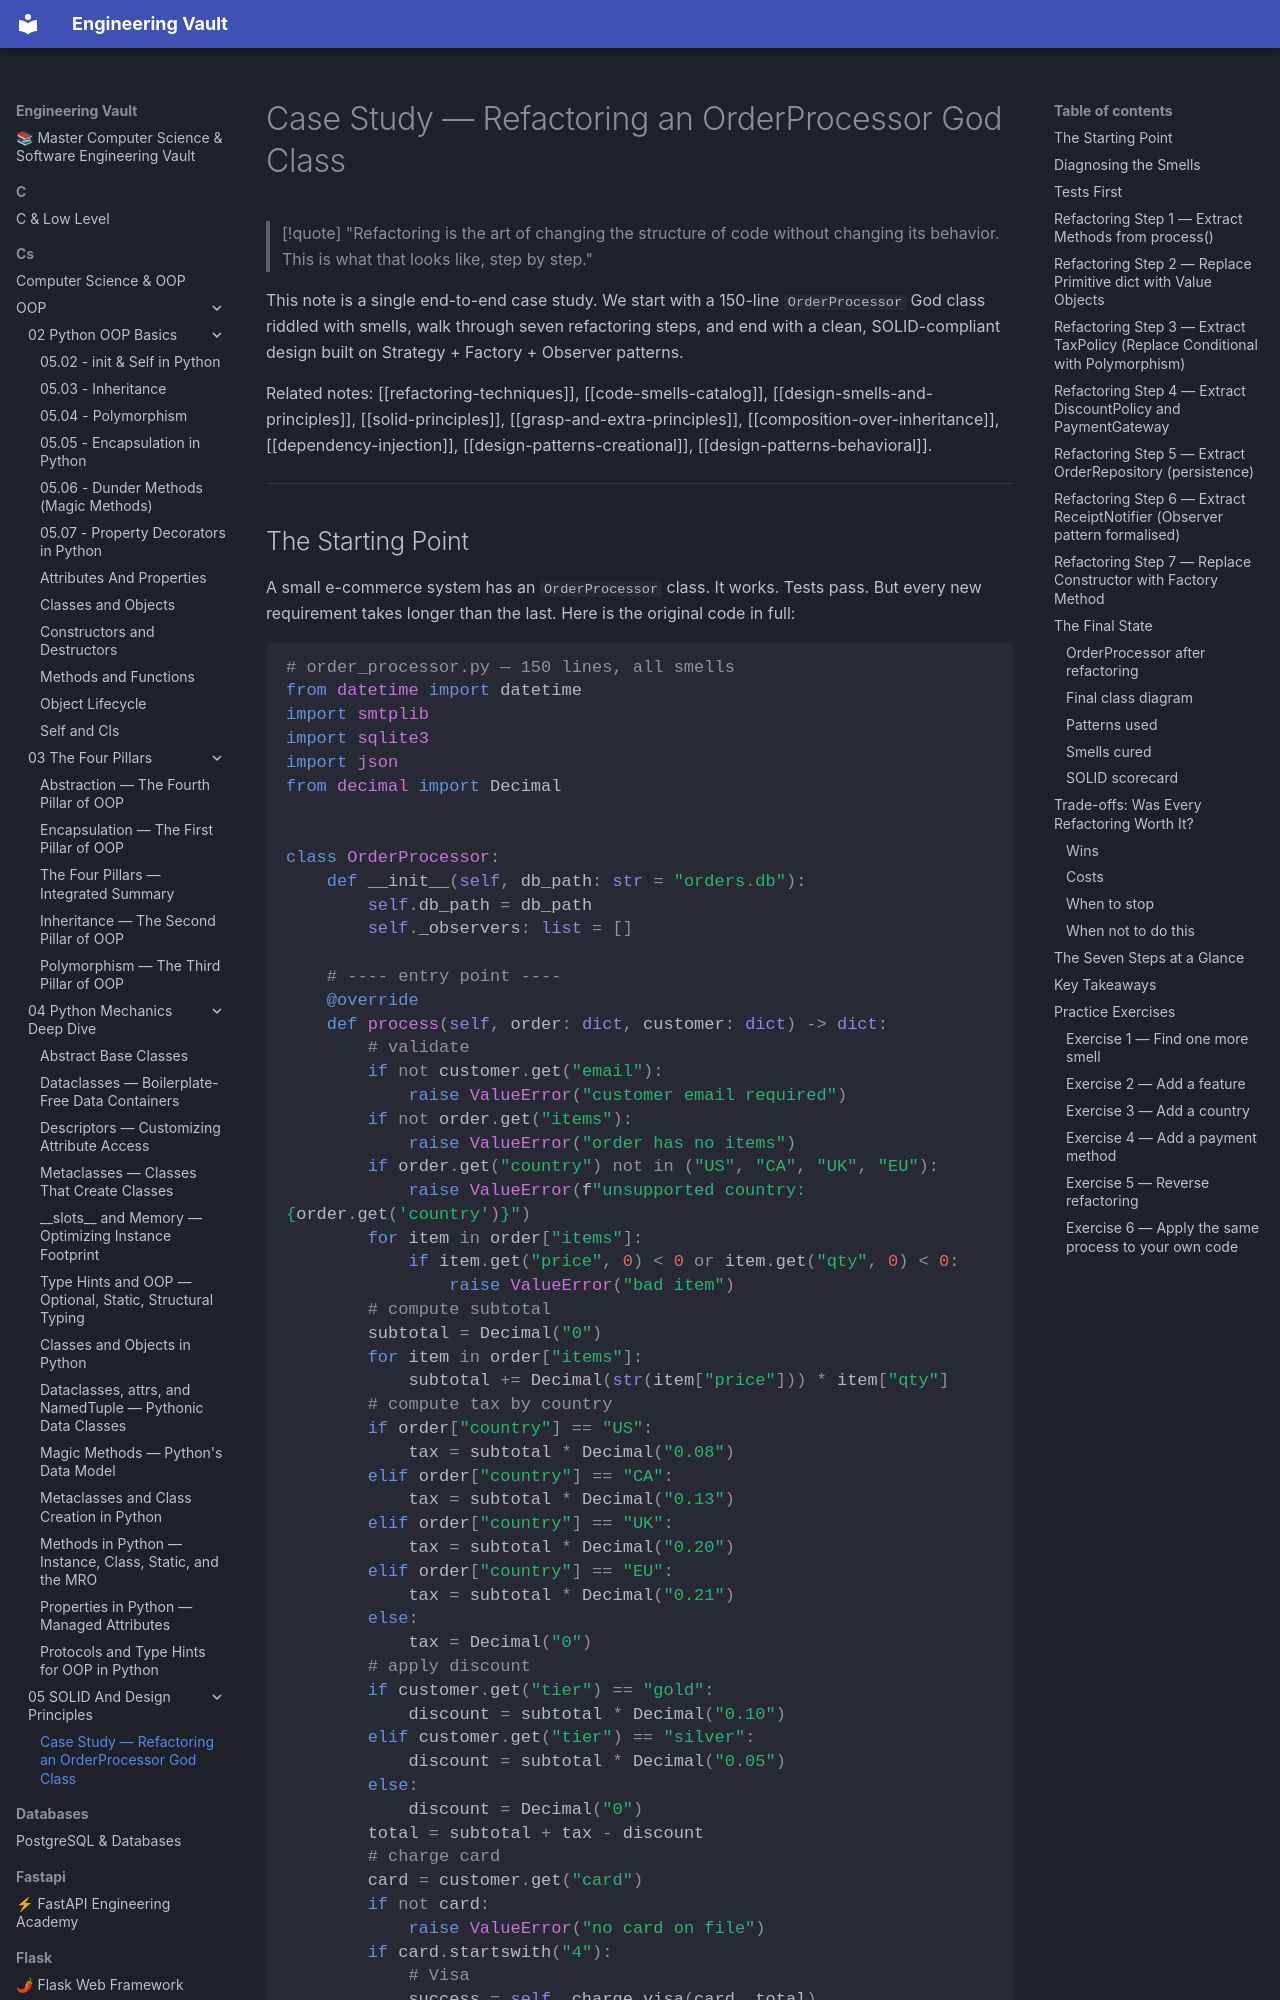

repository: Saff9/engineering-vault · page: cs/OOP/05-SOLID-And-Design-Principles/case-study-refactoring/index.html · generator: mkdocs

---
title: "Case Study — Refactoring an OrderProcessor God Class"
tags:
  - oop
  - refactoring
  - case-study
  - solid
  - design-patterns
  - teaching
  - advanced
aliases:
  - OrderProcessor refactoring
  - End-to-end refactoring case study
  - God class refactoring walkthrough
created: 2025-01-15
---

# Case Study — Refactoring an OrderProcessor God Class

> [!quote] "Refactoring is the art of changing the structure of code without changing its behavior. This is what that looks like, step by step."

This note is a single end-to-end case study. We start with a 150-line `OrderProcessor` God class riddled with smells, walk through seven refactoring steps, and end with a clean, SOLID-compliant design built on Strategy + Factory + Observer patterns.

Related notes: [[refactoring-techniques]], [[code-smells-catalog]], [[design-smells-and-principles]], [[solid-principles]], [[grasp-and-extra-principles]], [[composition-over-inheritance]], [[dependency-injection]], [[design-patterns-creational]], [[design-patterns-behavioral]].

---
